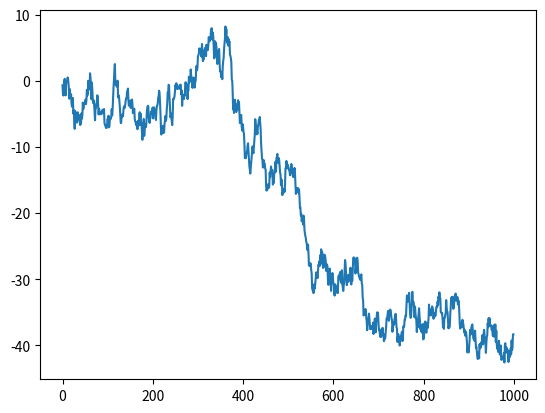
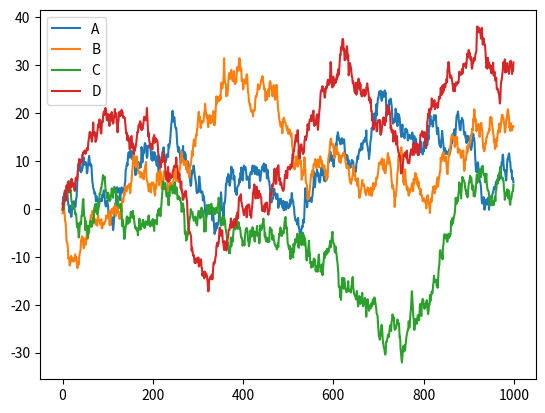
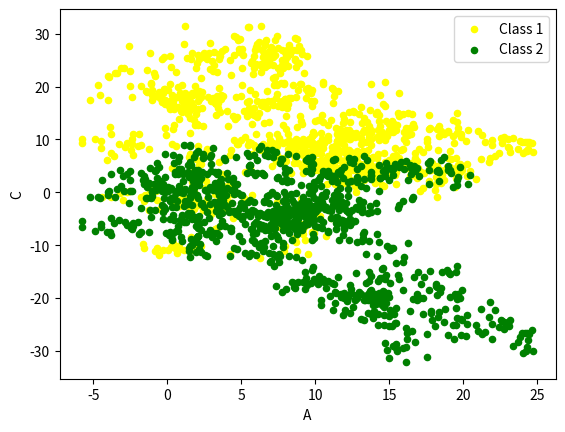

These charts were generated, in order, by the following Python code:
import pandas as pd
import numpy as np
import matplotlib.pyplot as plt

data = pd.Series(np.random.randn(1000),index=np.arange(1000))
data = data.cumsum()
data.plot()
plt.show()

data = pd.DataFrame(np.random.randn(1000,4),index=np.arange(1000),columns=list('ABCD'))
data = data.cumsum()
print(data)
data.plot()
plt.show()

ax = data.plot.scatter(x='A',y='B',color='yellow',label='Class 1')
data.plot.scatter(x='A',y='C',color='green',label='Class 2',ax=ax) #ax=ax使两图在同一坐标轴上显示
plt.show()
